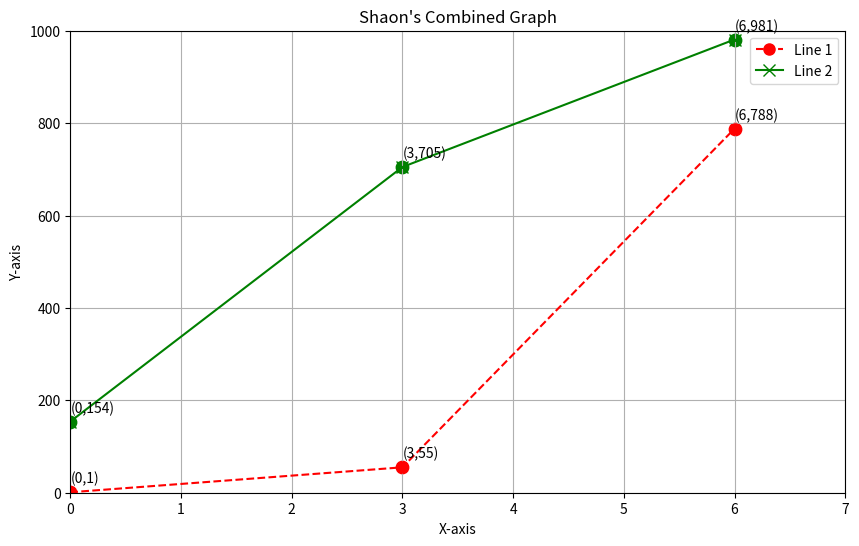

Write the Python code that produced this figure.
# import matplotlib.pyplot as plt
# import numpy as np

# # Data
# xPoints  = np.array([0,3,6])
# yPoints1 = np.array([1,55,788])
# yPoints2 = np.array([154,705,981])

# # New Figure
# plt.figure(figsize=(8,5))

# # First plot
# plt.plot(xPoints, yPoints1, color="red", linestyle='--', marker='o', markersize=8, label='Line 1')

# # Second plot
# plt.plot(xPoints, yPoints2, color="green", marker="x", markersize=8, label='Line 2')

# # Title, labels, grid
# plt.title("Shaon's Matplotlib Graph")
# plt.xlabel("X-axis")
# plt.ylabel("Y-axis")
# plt.grid(True)

# # Legend
# plt.legend()

# # Show Plot

# for i,j in zip(xPoints,yPoints1):
#     plt.text(i,j,f'({i},{j})')

# for i,j in zip(xPoints,yPoints2):
#     plt.text(i,j,f'({i},{j})')

# plt.show()


import matplotlib.pyplot as plt
import numpy as np

# Data
x = np.array([0,3,6])
y1 = np.array([1,55,788])
y2 = np.array([154,705,981])

# Create Figure
plt.figure(figsize=(10,6))

# Line plots
plt.plot(x, y1, color='red', linestyle='--', marker='o', markersize=8, label='Line 1')
plt.plot(x, y2, color='green', linestyle='-', marker='x', markersize=8, label='Line 2')

# Optionally add scatter for emphasis
plt.scatter(x, y1, color='red', s=80)
plt.scatter(x, y2, color='green', s=80)

# Annotations
for i,j in zip(x,y1):
    plt.text(i, j+20, f'({i},{j})')  # +20 for offset
for i,j in zip(x,y2):
    plt.text(i, j+20, f'({i},{j})')

# Title, labels, grid, legend
plt.title("Shaon's Combined Graph")
plt.xlabel("X-axis")
plt.ylabel("Y-axis")
plt.grid(True)
plt.legend()
plt.xlim(0,7)     # optional x-range
plt.ylim(0,1000)  # optional y-range

# Show all on one page
plt.show()
